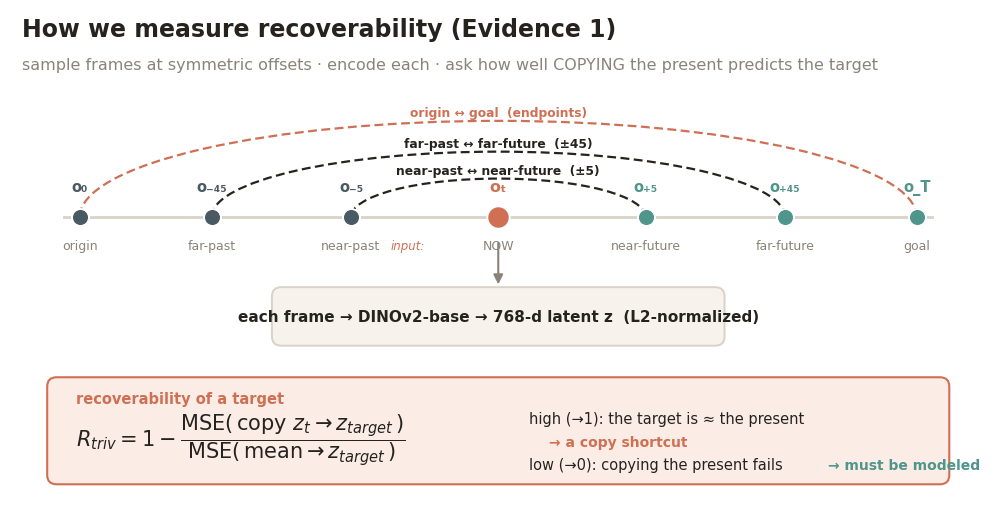

Recreate this plot in Python. (Note: this script raises an exception after producing the figure.)
"""Method schematic for Evidence 1 — how we measure recoverability (Exp 1), with the fair matched-pair logic.

Sample frames at symmetric offsets around the present, encode each with DINOv2, then ask how well COPYING the
present latent predicts each target (R_triv). Each retrospective target is compared with its mirror prospective
target (same horizon / endpoint) so the comparison is fair.
Output: fig_m_recovmap.pdf + fig_m_recovmap.png
"""
import os
import numpy as np
import matplotlib as mpl
mpl.use("Agg")
import matplotlib.pyplot as plt
from matplotlib.patches import FancyBboxPatch, FancyArrowPatch, Arc

OUT = "/data5/jellyho/Hindsight/HaF/experiments/recoverability/outputs"
CORAL = "#CF6F53"; TEAL = "#4F958B"; SAND = "#B4A896"; SLATE = "#4A5A63"
INK = "#26231F"; MUTE = "#8A8378"; LINE = "#D9D2C7"; BG = "#FFFFFF"; PANEL = "#F7F3EC"
plt.rcParams.update({"figure.facecolor": BG, "savefig.facecolor": BG, "font.family": "sans-serif",
                     "font.sans-serif": ["Helvetica", "Arial", "DejaVu Sans"], "svg.fonttype": "none"})

fig, ax = plt.subplots(figsize=(12.6, 6.4)); ax.set_xlim(0, 12.6); ax.set_ylim(0, 6.4); ax.axis("off")
ax.text(0.15, 6.05, "How we measure recoverability (Evidence 1)", fontsize=17, fontweight="bold", color=INK)
ax.text(0.15, 5.62, "sample frames at symmetric offsets · encode each · ask how well COPYING the present predicts "
        "the target", fontsize=11.5, color=MUTE)

# ---- timeline ----
yT = 3.7
ax.plot([0.7, 11.9], [yT, yT], color=LINE, lw=2, zorder=1)
# marks: (x, label, offset-label, color, kind)
marks = [(0.9, "o₀", "origin", SLATE), (2.6, "o₋₄₅", "far-past", SLATE), (4.4, "o₋₅", "near-past", SLATE),
         (6.3, "oₜ", "NOW", CORAL), (8.2, "o₊₅", "near-future", TEAL), (10.0, "o₊₄₅", "far-future", TEAL),
         (11.7, "o_T", "goal", TEAL)]
for x, lab, off, col in marks:
    big = lab == "oₜ"
    ax.scatter([x], [yT], s=260 if big else 150, color=col, zorder=4, edgecolor="white", linewidth=1.4)
    ax.text(x, yT + 0.34, lab, ha="center", fontsize=11.5 if big else 10.5, fontweight="bold", color=col)
    ax.text(x, yT - 0.42, off, ha="center", fontsize=9, color=MUTE)
ax.text(5.35, yT - 0.42, "input:", ha="right", fontsize=8.5, color=CORAL, style="italic")

# ---- matched-pair arcs above the timeline ----
def arc(x1, x2, h, label, col):
    cx = (x1 + x2) / 2; w = (x2 - x1)
    ax.add_patch(Arc((cx, yT), w, h, theta1=0, theta2=180, color=col, lw=1.6, ls=(0, (4, 2))))
    ax.text(cx, yT + h/2 + 0.06, label, ha="center", fontsize=8.8, color=col, fontweight="bold")


arc(4.4, 8.2, 1.0, "near-past ↔ near-future  (±5)", INK)
arc(2.6, 10.0, 1.7, "far-past ↔ far-future  (±45)", INK)
arc(0.9, 11.7, 2.5, "origin ↔ goal  (endpoints)", CORAL)

# ---- encode step ----
box = FancyBboxPatch((3.4, 2.05), 5.8, 0.72, boxstyle="round,pad=0.02,rounding_size=0.12", fc=PANEL, ec=LINE, lw=1.4)
ax.add_patch(box)
ax.text(6.3, 2.41, "each frame → DINOv2-base → 768-d latent z  (L2-normalized)", ha="center", va="center",
        fontsize=11, color=INK, fontweight="bold")
ax.add_patch(FancyArrowPatch((6.3, 3.4), (6.3, 2.79), arrowstyle="-|>", mutation_scale=14, color=MUTE, lw=1.5))

# ---- R_triv formula + interpretation ----
ax.add_patch(FancyBboxPatch((0.5, 0.25), 11.6, 1.35, boxstyle="round,pad=0.02,rounding_size=0.12",
                            fc="#FBEDE6", ec=CORAL, lw=1.5))
ax.text(0.85, 1.28, "recoverability of a target", fontsize=10.5, color=CORAL, fontweight="bold")
ax.text(0.85, 0.82, r"$R_{triv} = 1 - \dfrac{\mathrm{MSE}(\,\mathrm{copy}\ z_t \rightarrow z_{target}\,)}"
        r"{\mathrm{MSE}(\,\mathrm{mean} \rightarrow z_{target}\,)}$", fontsize=15, color=INK, va="center")
ax.text(6.7, 1.02, "high (→1): the target is ≈ the present", fontsize=10.5, color=INK)
ax.text(6.7, 1.02 - 0.02, "", fontsize=1)
ax.text(6.95, 0.72, "→ a copy shortcut", fontsize=10, color=CORAL, fontweight="bold")
ax.text(6.7, 0.42, "low (→0): copying the present fails", fontsize=10.5, color=INK)
ax.text(6.95, 0.12 + 0.0, "", fontsize=1)
ax.text(10.55, 0.42, "→ must be modeled", fontsize=10, color=TEAL, fontweight="bold")
fig.savefig(os.path.join(OUT, "fig_m_recovmap.pdf"), bbox_inches="tight")
fig.savefig(os.path.join(OUT, "fig_m_recovmap.png"), dpi=300, bbox_inches="tight")
print("SAVED fig_m_recovmap")
